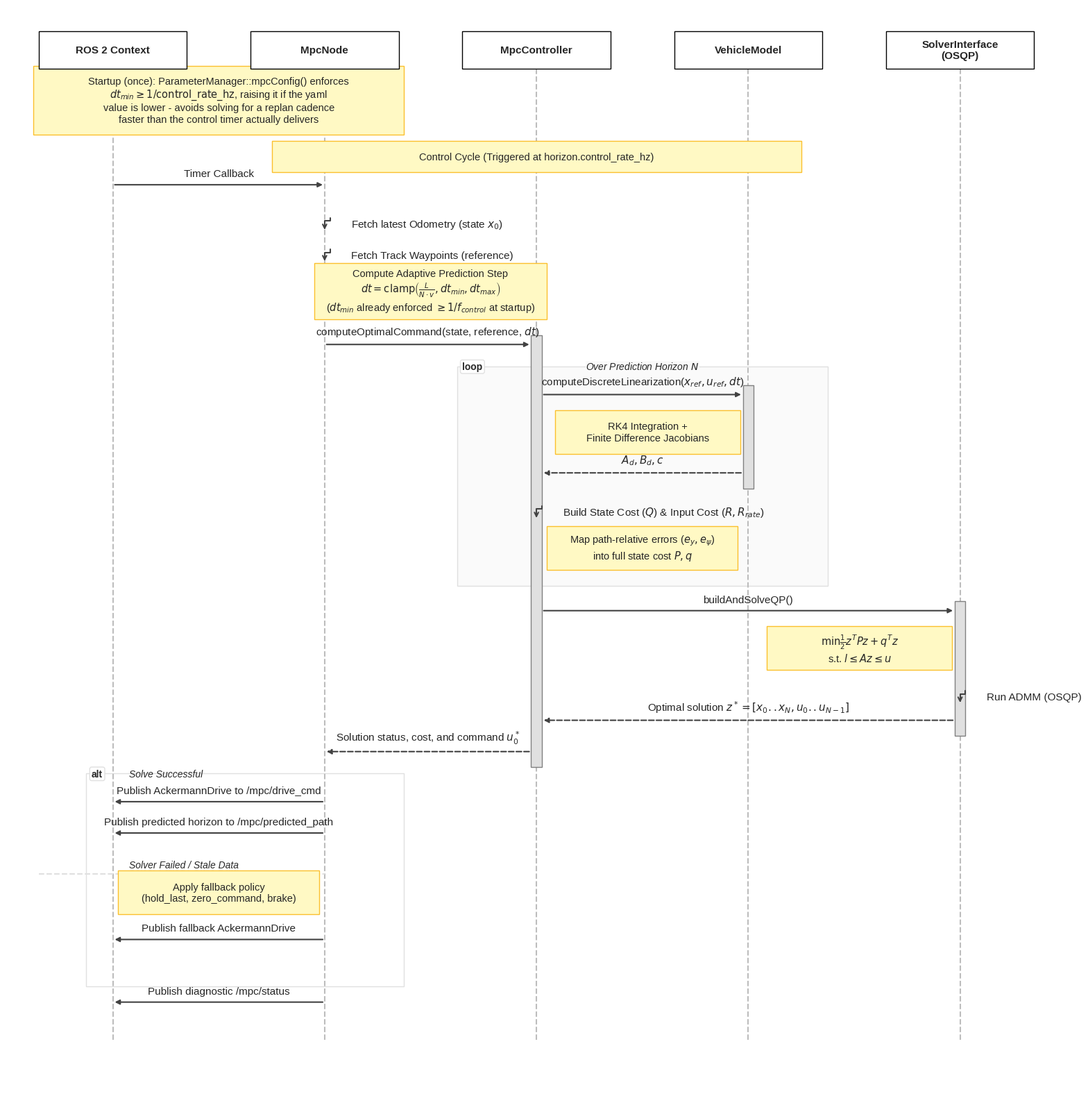

Source code (Python): (Note: this script raises an exception after producing the figure.)
#!/usr/bin/env python3
"""
Generate an academic sequence diagram for the MPC execution flow using Matplotlib.
This allows for full LaTeX math rendering of the equations.
Saves the figure to docs/images/mpc_sequence.png.
"""

import os
import matplotlib.pyplot as plt
import matplotlib.patches as patches

# Use seaborn styles for a clean academic look
try:
    plt.style.use('seaborn-v0_8-white')
except OSError:
    plt.style.use('seaborn-white')

# Participants and their X coordinates - spaced out to avoid text overlap
participants = {
    "ROS 2 Context": 0,
    "MpcNode": 4.0,
    "MpcController": 8.0,
    "VehicleModel": 12.0,
    "SolverInterface\n(OSQP)": 16.0
}

# Setup figure
fig, ax = plt.subplots(figsize=(16, 16))
# Header boxes extend 1.4 units left/right of their center. 
# ROS 2 Context is at 0 (needs to go to -1.4), Solver is at 16.0 (needs to go to 17.4)
ax.set_xlim(-2, 18)
ax.set_ylim(-32, 2)
ax.axis('off')

# Colors
COLOR_LIFELINE = "#BDBDBD"
COLOR_ACTIVATE = "#E0E0E0"
COLOR_ARROW = "#424242"
COLOR_NOTE_BG = "#FFF9C4"
COLOR_NOTE_EDGE = "#FBC02D"
COLOR_LOOP_BG = "#FAFAFA"
COLOR_LOOP_EDGE = "#E0E0E0"

# Draw lifelines and headers
for name, x in participants.items():
    ax.plot([x, x], [0, -31], color=COLOR_LIFELINE, linestyle='--', zorder=0)
    # Header box
    ax.add_patch(patches.Rectangle((x - 1.4, 0), 2.8, 1.2, facecolor='white', edgecolor='black', zorder=3))
    ax.text(x, 0.6, name, ha='center', va='center', fontsize=11, fontweight='bold', zorder=4)

y = -1.0
dy = 1.0

# Helper functions
def draw_arrow(x_start, x_end, y_val, text, dashed=False):
    style = "-|>"
    ls = "dashed" if dashed else "solid"
    
    # Only add padding for lifelines that have thick gray activation boxes
    active_xs = [participants["MpcController"], participants["VehicleModel"], participants["SolverInterface\n(OSQP)"]]
    
    pad_start = 0.1 if x_start in active_xs else 0.0
    pad_end = 0.1 if x_end in active_xs else 0.0
    
    dx = x_end - x_start
    if dx > 0:
        sx, ex = x_start + pad_start, x_end - pad_end
    elif dx < 0:
        sx, ex = x_start - pad_start, x_end + pad_end
    else:
        # Self-arrow
        sx = x_start + 0.1
        ax.annotate("", xy=(x_start, y_val - 0.5), xytext=(sx, y_val),
                    arrowprops=dict(arrowstyle="->", color=COLOR_ARROW, lw=1.5, ls=ls, connectionstyle="bar,angle=180,fraction=-0.3"))
        ax.text(x_start + 0.5, y_val - 0.25, text, ha='left', va='center', fontsize=11)
        return y_val - 1.0

    ax.annotate("", xy=(ex, y_val), xytext=(sx, y_val),
                arrowprops=dict(arrowstyle=style, color=COLOR_ARROW, lw=1.5, ls=ls))
    ax.text((sx + ex) / 2, y_val + 0.2, text, ha='center', va='bottom', fontsize=11)
    return y_val - dy

def draw_note(x_center, y_val, text, width=3.8):
    lines = text.count('\n') + 1
    height = 0.6 + lines * 0.4
    rect = patches.Rectangle((x_center - width/2, y_val - height/2), width, height, 
                             facecolor=COLOR_NOTE_BG, edgecolor=COLOR_NOTE_EDGE, zorder=2)
    ax.add_patch(rect)
    ax.text(x_center, y_val, text, ha='center', va='center', fontsize=10.5)
    return y_val - height/2 - 0.4

def draw_activation(x, y_start, y_end):
    rect = patches.Rectangle((x - 0.1, y_end), 0.2, y_start - y_end, 
                             facecolor=COLOR_ACTIVATE, edgecolor='gray', zorder=1)
    ax.add_patch(rect)

# ── Sequence Diagram Steps ──

y = draw_note((participants["ROS 2 Context"] + participants["MpcNode"]) / 2, y,
              r"Startup (once): ParameterManager::mpcConfig() enforces" + "\n" +
              r"$dt_{min} \geq 1/\mathrm{control\_rate\_hz}$, raising it if the yaml" + "\n" +
              r"value is lower - avoids solving for a replan cadence" + "\n" +
              r"faster than the control timer actually delivers", width=7.0)
y -= 0.3

y = draw_note((participants["ROS 2 Context"] + participants["SolverInterface\n(OSQP)"]) / 2, y,
              r"Control Cycle (Triggered at horizon.control_rate_hz)", width=10)

y = draw_arrow(participants["ROS 2 Context"], participants["MpcNode"], y, "Timer Callback")
y = draw_arrow(participants["MpcNode"], participants["MpcNode"], y, r"Fetch latest Odometry (state $x_0$)")
y = draw_arrow(participants["MpcNode"], participants["MpcNode"], y, r"Fetch Track Waypoints (reference)")

y -= 0.4
y = draw_note(participants["MpcNode"] + 2.0, y,
              "Compute Adaptive Prediction Step\n"
              r"$dt = \mathrm{clamp}\left(\frac{L}{N \cdot v}, dt_{min}, dt_{max}\right)$" + "\n"
              r"($dt_{min}$ already enforced $\geq 1/f_{control}$ at startup)", width=4.4)
y -= 0.4

y_activate_ctrl = y + 0.3
y = draw_arrow(participants["MpcNode"], participants["MpcController"], y, r"computeOptimalCommand(state, reference, $dt$)")

# Loop start
y_loop_top = y + 0.3
y -= 0.6
x_loop = participants["MpcController"] - 1.5
w_loop = participants["VehicleModel"] - x_loop + 1.5

y_activate_model = y + 0.3
y = draw_arrow(participants["MpcController"], participants["VehicleModel"], y, r"computeDiscreteLinearization($x_{ref}, u_{ref}, dt$)")

y -= 0.2
y = draw_note(participants["VehicleModel"] - 1.9, y, "RK4 Integration +\nFinite Difference Jacobians", width=3.5)
y -= 0.2

y = draw_arrow(participants["VehicleModel"], participants["MpcController"], y, r"$A_d, B_d, c$", dashed=True)
draw_activation(participants["VehicleModel"], y_activate_model, y + 0.5)

y = draw_arrow(participants["MpcController"], participants["MpcController"], y, r"Build State Cost ($Q$) & Input Cost ($R, R_{rate}$)")

y -= 0.4
y = draw_note(participants["MpcController"] + 2.0, y, r"Map path-relative errors ($e_y, e_\psi$)" + "\n" + r"into full state cost $P, q$", width=3.6)
y -= 0.4

# Loop end
y_loop_bottom = y + 0.3
loop_rect = patches.Rectangle((x_loop, y_loop_bottom), w_loop, y_loop_top - y_loop_bottom, facecolor=COLOR_LOOP_BG, edgecolor=COLOR_LOOP_EDGE, zorder=-1)
ax.add_patch(loop_rect)
ax.text(x_loop + 0.1, y_loop_top - 0.1, "loop", fontweight='bold', bbox=dict(facecolor='white', edgecolor=COLOR_LOOP_EDGE, boxstyle='round,pad=0.2'))

# Center the loop description between MpcController and VehicleModel so it doesn't cross the lifelines
x_loop_desc = (participants["MpcController"] + participants["VehicleModel"]) / 2.0
ax.text(x_loop_desc, y_loop_top - 0.1, r"Over Prediction Horizon $N$", fontstyle='italic', ha='center', 
        bbox=dict(facecolor=COLOR_LOOP_BG, edgecolor='none', pad=0.2))

y -= 0.5

y_activate_solv = y + 0.3
y = draw_arrow(participants["MpcController"], participants["SolverInterface\n(OSQP)"], y, "buildAndSolveQP()")

y -= 0.2
y = draw_note(participants["SolverInterface\n(OSQP)"] - 1.9, y, 
              r"$\min \frac{1}{2} z^T P z + q^T z$" + "\n" + r"s.t. $l \leq A z \leq u$", width=3.5)
y -= 0.2

y = draw_arrow(participants["SolverInterface\n(OSQP)"], participants["SolverInterface\n(OSQP)"], y, "Run ADMM (OSQP)")

y = draw_arrow(participants["SolverInterface\n(OSQP)"], participants["MpcController"], y, r"Optimal solution $z^* = [x_0..x_N, u_0..u_{N-1}]$", dashed=True)
draw_activation(participants["SolverInterface\n(OSQP)"], y_activate_solv, y + 0.5)

y = draw_arrow(participants["MpcController"], participants["MpcNode"], y, r"Solution status, cost, and command $u_0^*$", dashed=True)
draw_activation(participants["MpcController"], y_activate_ctrl, y + 0.5)

# Alt start
y_alt_top = y + 0.3
y -= 0.6
x_alt = participants["ROS 2 Context"] - 0.5
w_alt = participants["MpcNode"] - x_alt + 1.5

y = draw_arrow(participants["MpcNode"], participants["ROS 2 Context"], y, "Publish AckermannDrive to /mpc/drive_cmd")
y = draw_arrow(participants["MpcNode"], participants["ROS 2 Context"], y, "Publish predicted horizon to /mpc/predicted_path")

y -= 0.3
ax.axhline(y, xmin=0.03, xmax=0.30, color=COLOR_LOOP_EDGE, linestyle='--')
ax.text(x_alt + 0.8, y + 0.2, "Solver Failed / Stale Data", fontstyle='italic')
y -= 0.6

y = draw_note((participants["ROS 2 Context"] + participants["MpcNode"]) / 2, y, "Apply fallback policy\n(hold_last, zero_command, brake)", width=3.8)
y -= 0.4

y = draw_arrow(participants["MpcNode"], participants["ROS 2 Context"], y, "Publish fallback AckermannDrive")

# Alt end
y_alt_bottom = y - 0.5
alt_rect = patches.Rectangle((x_alt, y_alt_bottom), w_alt, y_alt_top - y_alt_bottom, fill=False, edgecolor=COLOR_LOOP_EDGE, zorder=-1)
ax.add_patch(alt_rect)
ax.text(x_alt + 0.1, y_alt_top - 0.1, "alt", fontweight='bold', bbox=dict(facecolor='white', edgecolor=COLOR_LOOP_EDGE, boxstyle='round,pad=0.2'))
ax.text(x_alt + 0.8, y_alt_top - 0.1, "Solve Successful", fontstyle='italic')

y -= 1.0
y = draw_arrow(participants["MpcNode"], participants["ROS 2 Context"], y, "Publish diagnostic /mpc/status")

# Set dynamic limits to ensure bottom isn't cut off
ax.set_ylim(y - 2.0, 2)
plt.tight_layout()

# Save
out_dir = os.path.join(os.path.dirname(os.path.abspath(__file__)), '..', 'images')
os.makedirs(out_dir, exist_ok=True)
out_path = os.path.join(out_dir, 'mpc_sequence.png')
fig.savefig(out_path, dpi=200, bbox_inches='tight', facecolor='white')
print(f"Saved academic sequence diagram to {out_path}")
plt.close(fig)
